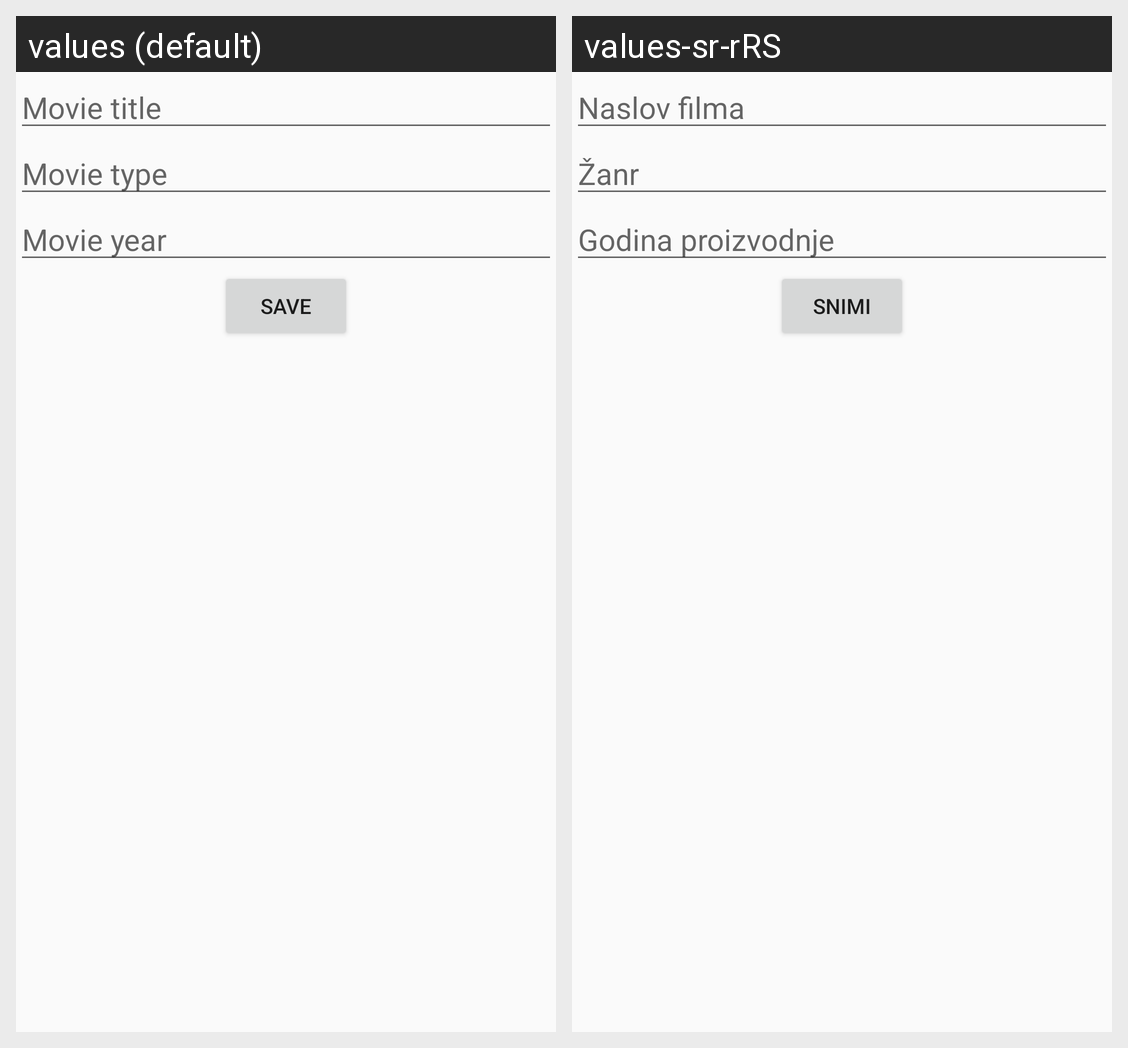

Strings drawn on this Android screen and how each of the app's shown locales translates them:
Android screen res/layout/input_movie.xml rendered under 2 locales, left to right: values (default), values-sr-rRS. Device: Nexus 5 (rendered at 1080×1920; each locale shown at half size, 540×960, under a caption strip naming it); theme AppTheme.
Strings drawn on this screen, with the default value and each locale's value (text and hints the layout hard-codes, and strings that could not be matched under every locale, appear in the picture but are not listed):

movie_title
  values: Movie title
  values-sr-rRS: Naslov filma

movie_type
  values: Movie type
  values-sr-rRS: Žanr

movie_year
  values: Movie year
  values-sr-rRS: Godina proizvodnje

save
  values: Save
  values-sr-rRS: Snimi
